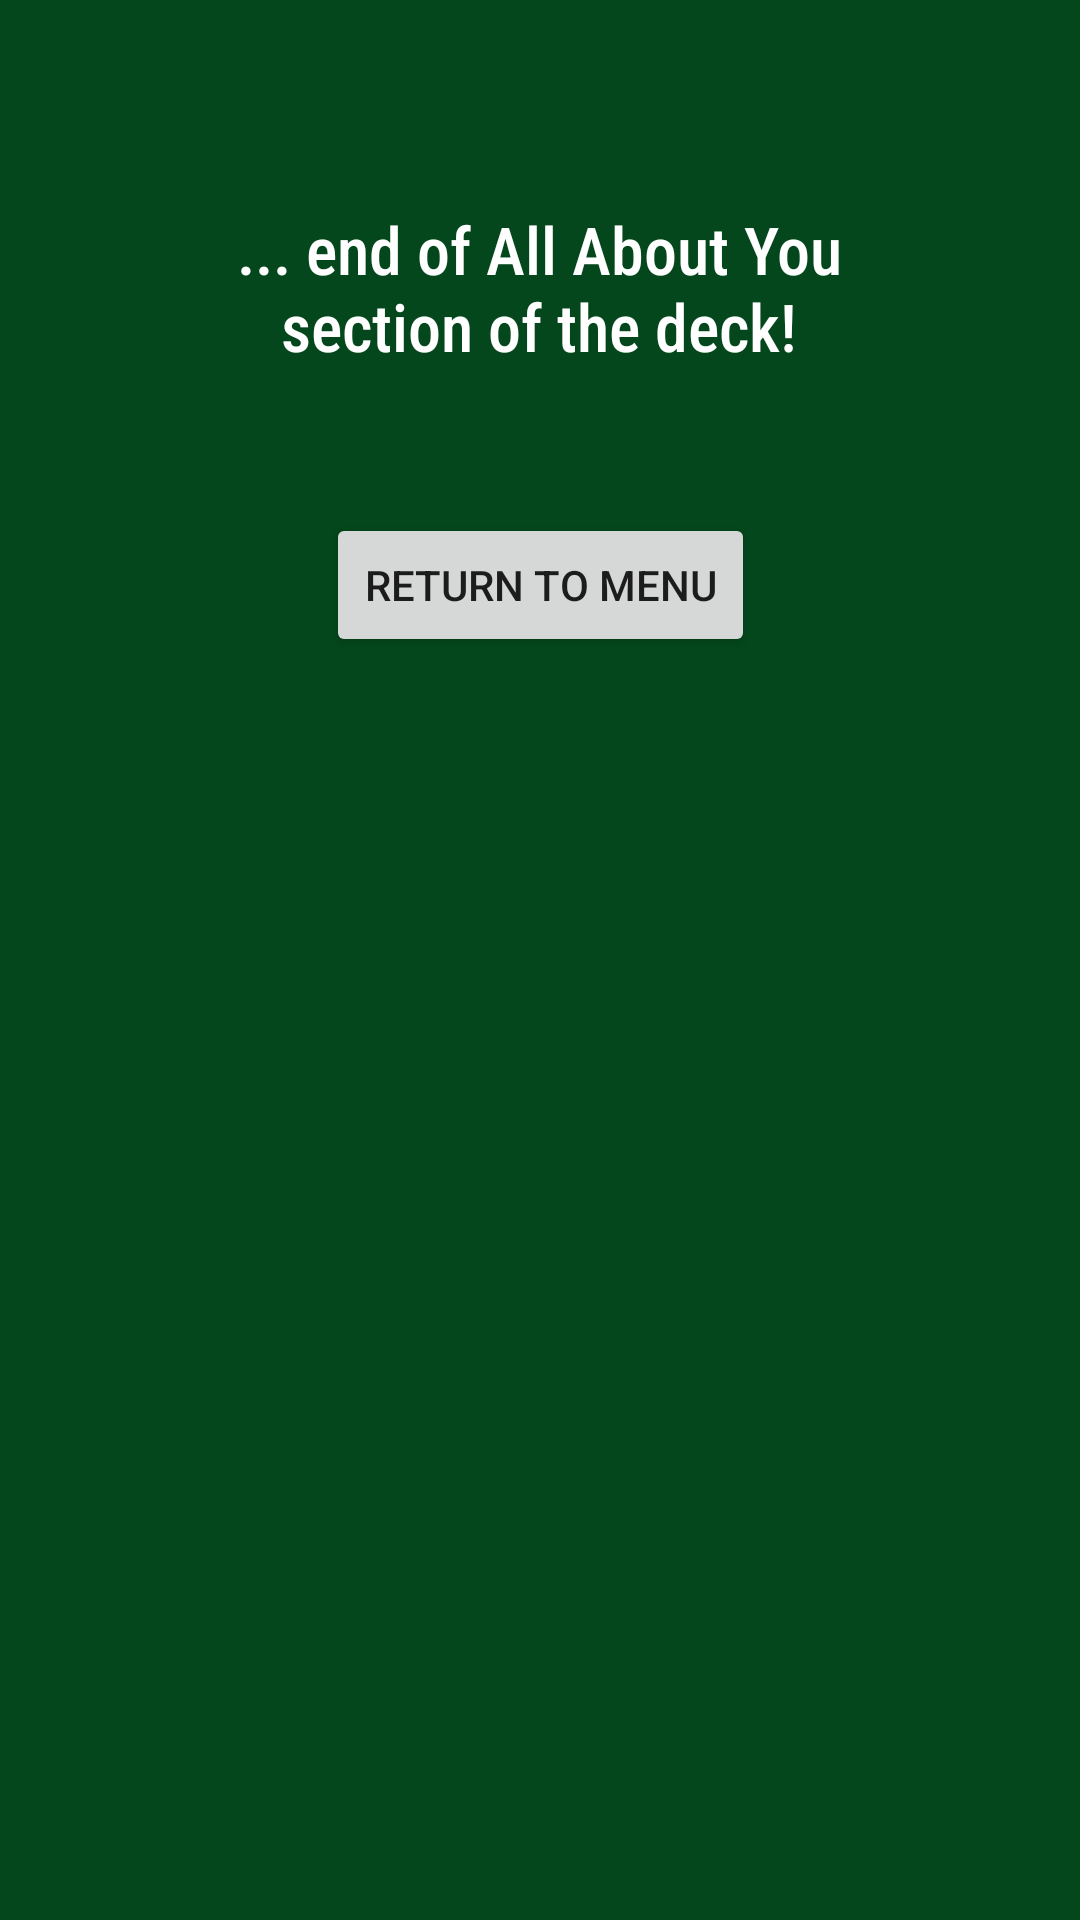

Reconstruct the res/layout file that produces this screen, plus the resources it refers to.
<!-- AndroidManifest.xml: application theme AppTheme -->
<!-- res/layout/pop_end23.xml -->
<?xml version="1.0" encoding="utf-8"?>
<androidx.constraintlayout.widget.ConstraintLayout xmlns:android="http://schemas.android.com/apk/res/android"
    xmlns:app="http://schemas.android.com/apk/res-auto"
    xmlns:tools="http://schemas.android.com/tools"
    android:layout_width="match_parent"
    android:layout_height="match_parent"
    android:background="#04471C">

    <TextView
        android:id="@+id/textView3"
        android:layout_width="228dp"
        android:layout_height="92dp"
        android:layout_marginStart="91dp"
        android:layout_marginLeft="91dp"
        android:layout_marginTop="50dp"
        android:layout_marginEnd="92dp"
        android:layout_marginRight="92dp"
        android:fontFamily="sans-serif-condensed-medium"
        android:gravity="center"
        android:text="... end of All About You section of the deck!"
        android:textAllCaps="false"
        android:textColor="@android:color/background_light"
        android:textSize="22sp"
        app:layout_constraintEnd_toEndOf="parent"
        app:layout_constraintStart_toStartOf="parent"
        app:layout_constraintTop_toTopOf="parent" />

    <Button
        android:id="@+id/button17"
        android:layout_width="143dp"
        android:layout_height="48dp"
        android:layout_marginStart="134dp"
        android:layout_marginLeft="134dp"
        android:layout_marginTop="29dp"
        android:layout_marginEnd="134dp"
        android:layout_marginRight="134dp"
        android:text="Return to Menu"
        app:layout_constraintEnd_toEndOf="parent"
        app:layout_constraintStart_toStartOf="parent"
        app:layout_constraintTop_toBottomOf="@+id/textView3" />
</androidx.constraintlayout.widget.ConstraintLayout>
<!-- resources referenced by this layout -->
<resources>
  <style name="AppTheme" parent="Theme.AppCompat.Light.DarkActionBar">
          
          <item name="colorPrimary">@color/colorPrimary</item>
          <item name="colorPrimaryDark">@color/colorPrimaryDark</item>
          <item name="colorAccent">@color/colorAccent</item>
          <item name="windowNoTitle">true</item>
          <item name="windowActionBar">false</item>
          <item name="android:statusBarColor">#150809</item>
      </style>
  <!-- not gathered from this repository: default colours our renderer supplied (Android Studio template values) -->
  <color name="colorPrimary">#FF6200EE</color>
  <color name="colorPrimaryDark">#FF3700B3</color>
  <color name="colorAccent">#FF03DAC5</color>
</resources>
